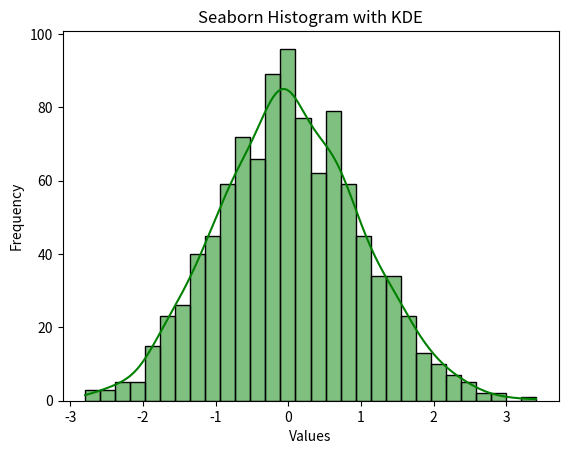

Reproduce this figure in Python.
import seaborn as sns
import matplotlib.pyplot as plt
import numpy as np

data = np.random.randn(1000)

sns.histplot(data, bins=30, kde=True, color='green')
plt.title('Seaborn Histogram with KDE')
plt.xlabel('Values')
plt.ylabel('Frequency')
plt.show()


